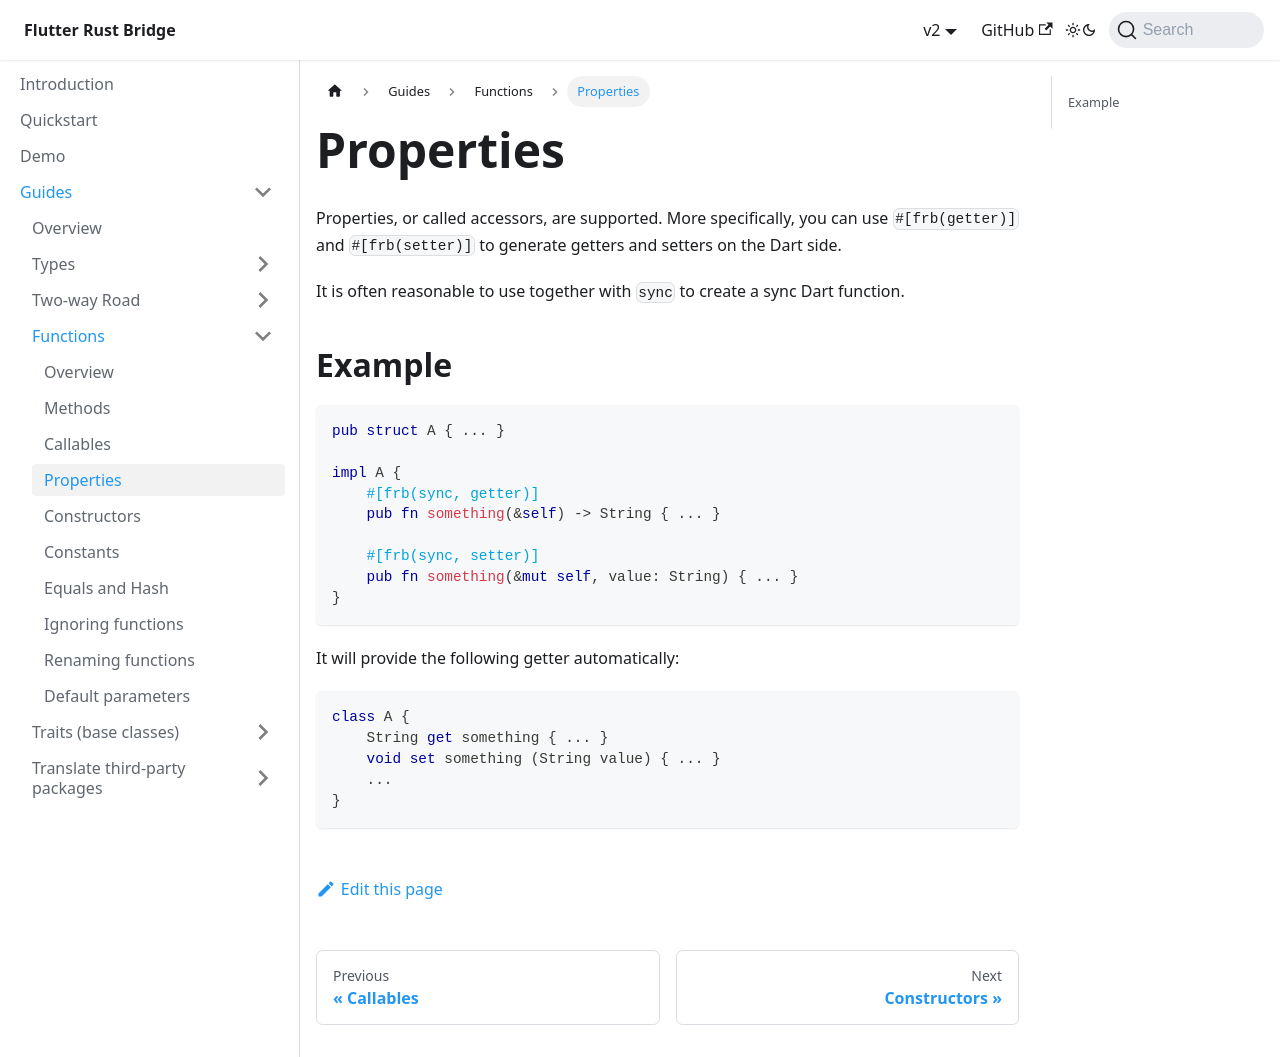

repository: fzyzcjy/flutter_rust_bridge · page: guides/functions/properties.html · generator: docusaurus

# Properties

Properties, or called accessors, are supported.
More specifically, you can use `#[frb(getter)]` and `#[frb(setter)]` to generate getters and setters on the Dart side.

It is often reasonable to use together with `sync` to create a sync Dart function.

## Example

```rust
pub struct A { ... }

impl A {
    #[frb(sync, getter)]
    pub fn something(&self) -> String { ... }

    #[frb(sync, setter)]
    pub fn something(&mut self, value: String) { ... }
}
```

It will provide the following getter automatically:

```dart
class A {
    String get something { ... }
    void set something (String value) { ... }
    ...
}
```
